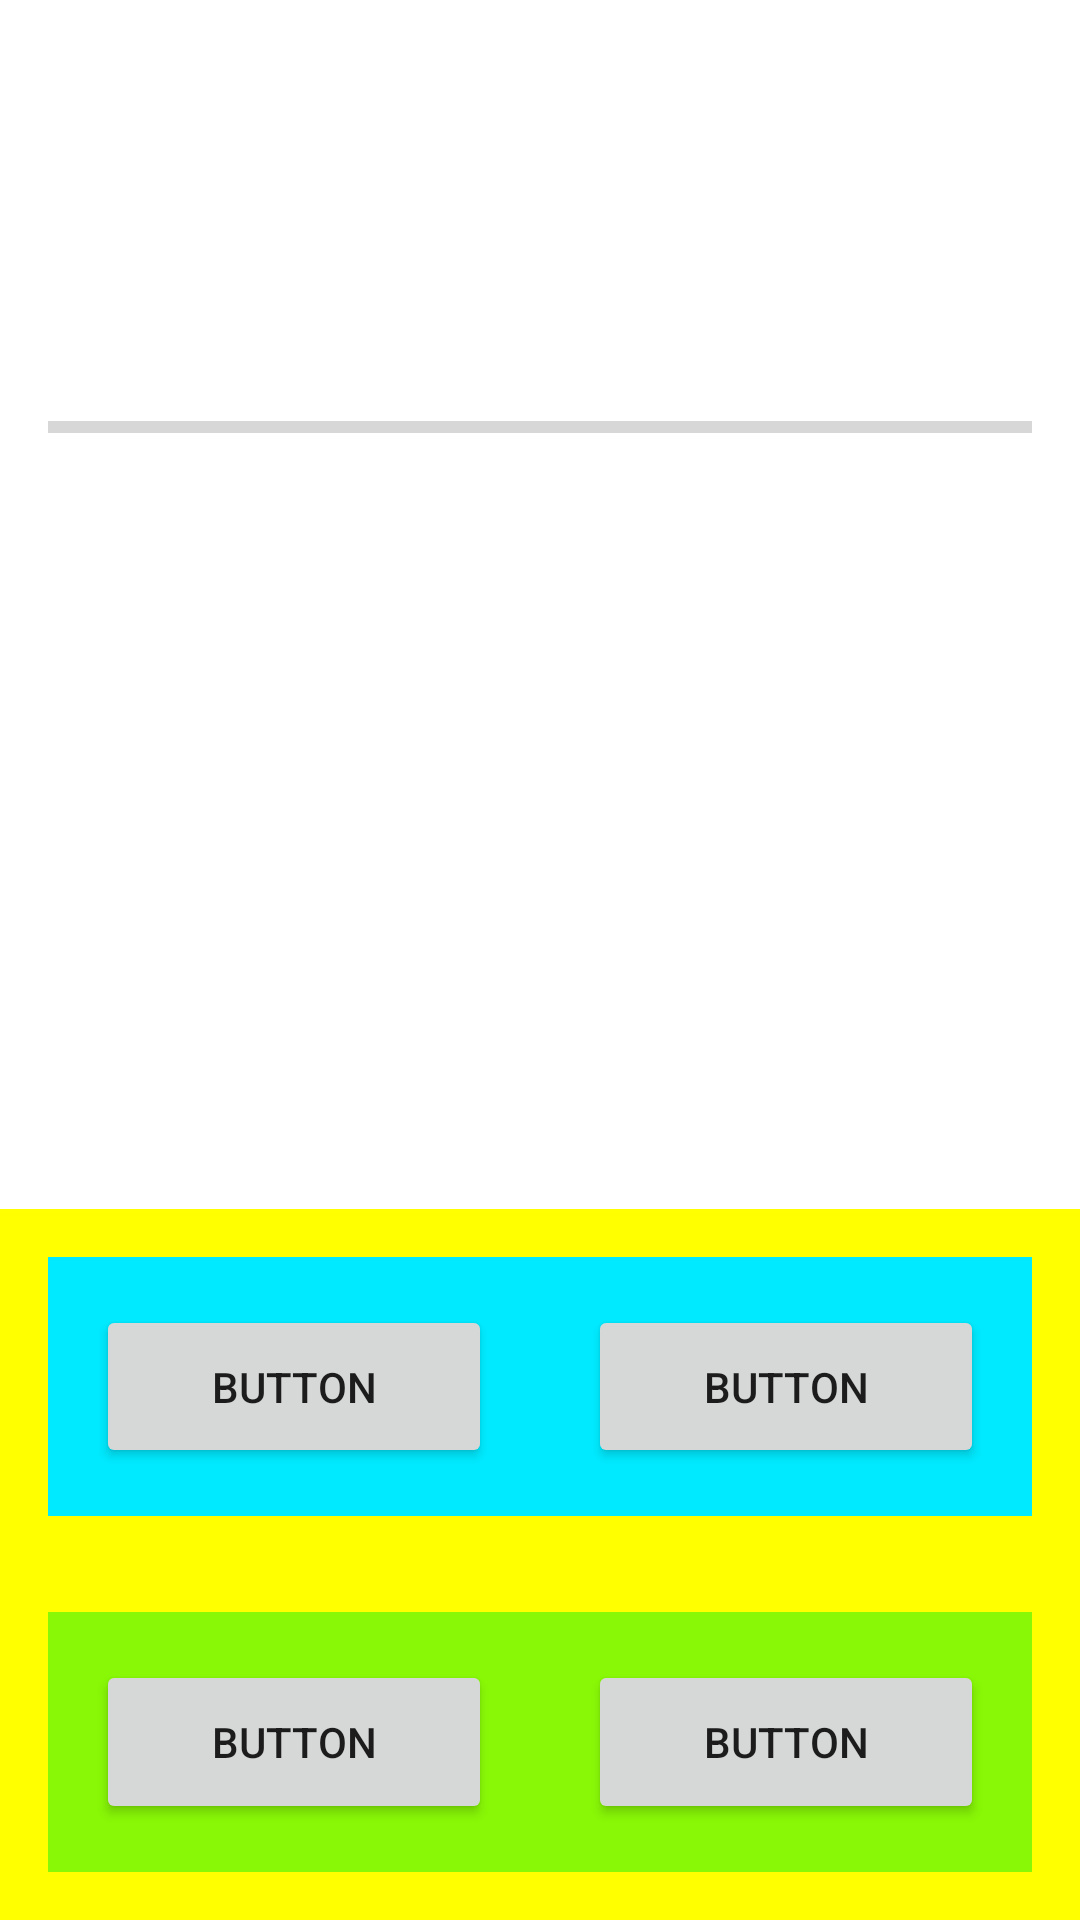

Android layout source for this screen:
<!-- AndroidManifest.xml: application theme Theme.Class4 -->
<!-- res/layout/activity_panel.xml -->
<?xml version="1.0" encoding="utf-8"?>
<LinearLayout
    xmlns:android="http://schemas.android.com/apk/res/android"
    xmlns:app="http://schemas.android.com/apk/res-auto"
    xmlns:tools="http://schemas.android.com/tools"
    android:layout_width="match_parent"
    android:layout_height="match_parent"
    tools:context=".Activity_Panel"
    android:orientation="vertical"
    >

    <View
        android:layout_width="match_parent"
        android:layout_height="0dp"
        android:layout_weight="20"
        />

    <ProgressBar
        android:id="@+id/panel_PRG_time"
        style="?android:attr/progressBarStyleHorizontal"
        android:layout_width="match_parent"
        android:layout_height="wrap_content"
        android:layout_margin="16dp"/>

    <ImageView
        android:id="@+id/panel_IMG_image"
        android:layout_width="match_parent"
        android:layout_height="0dp"
        android:layout_weight="40"
        tools:srcCompat="@tools:sample/avatars" />

    <LinearLayout
        android:layout_width="match_parent"
        android:layout_height="0dp"
        android:layout_weight="40"
        android:orientation="vertical"
        android:id="@+id/buttons"
        android:background="#ffff00"
        >

        <LinearLayout
            android:layout_width="match_parent"
            android:layout_height="0dp"
            android:layout_weight="10"
            android:orientation="horizontal"
            android:background="#00EAFF"
            android:layout_margin="16dp"
            >

            <Button
                android:id="@+id/panel_BTN_answer1"
                android:layout_width="0dp"
                android:layout_weight="10"
                android:layout_height="match_parent"
                android:text="Button"
                android:layout_margin="16dp"
                />

            <Button
                android:id="@+id/panel_BTN_answer2"
                android:layout_width="0dp"
                android:layout_weight="10"
                android:layout_height="match_parent"
                android:text="Button"
                android:layout_margin="16dp"
                />
        </LinearLayout>



        <LinearLayout
            android:layout_width="match_parent"
            android:layout_height="0dp"
            android:layout_weight="10"
            android:orientation="horizontal"
            android:background="#88F806"
            android:layout_margin="16dp"
            >

            <Button
                android:id="@+id/panel_BTN_answer3"
                android:layout_width="0dp"
                android:layout_weight="10"
                android:layout_height="match_parent"
                android:text="Button"
                android:layout_margin="16dp"
                />

            <Button
                android:id="@+id/panel_BTN_answer4"
                android:layout_width="0dp"
                android:layout_weight="10"
                android:layout_height="match_parent"
                android:text="Button"
                android:layout_margin="16dp"
                />
        </LinearLayout>

    </LinearLayout>
</LinearLayout>
<!-- resources referenced by this layout -->
<resources>
  <style name="Theme.Class4" parent="Theme.MaterialComponents.DayNight.DarkActionBar">
          
          <item name="colorPrimary">@color/purple_500</item>
          <item name="colorPrimaryVariant">@color/purple_700</item>
          <item name="colorOnPrimary">@color/white</item>
          
          <item name="colorSecondary">@color/teal_200</item>
          <item name="colorSecondaryVariant">@color/teal_700</item>
          <item name="colorOnSecondary">@color/black</item>
          
          <item name="android:statusBarColor" tools:targetApi="l">?attr/colorPrimaryVariant</item>
          
      </style>
  <!-- not gathered from this repository: default colours our renderer supplied (Android Studio template values) -->
  <color name="purple_500">#FF6200EE</color>
  <color name="purple_700">#FF3700B3</color>
  <color name="teal_200">#FF03DAC5</color>
  <color name="teal_700">#FF018786</color>
  <color name="black">#FF000000</color>
  <color name="white">#FFFFFFFF</color>
</resources>
